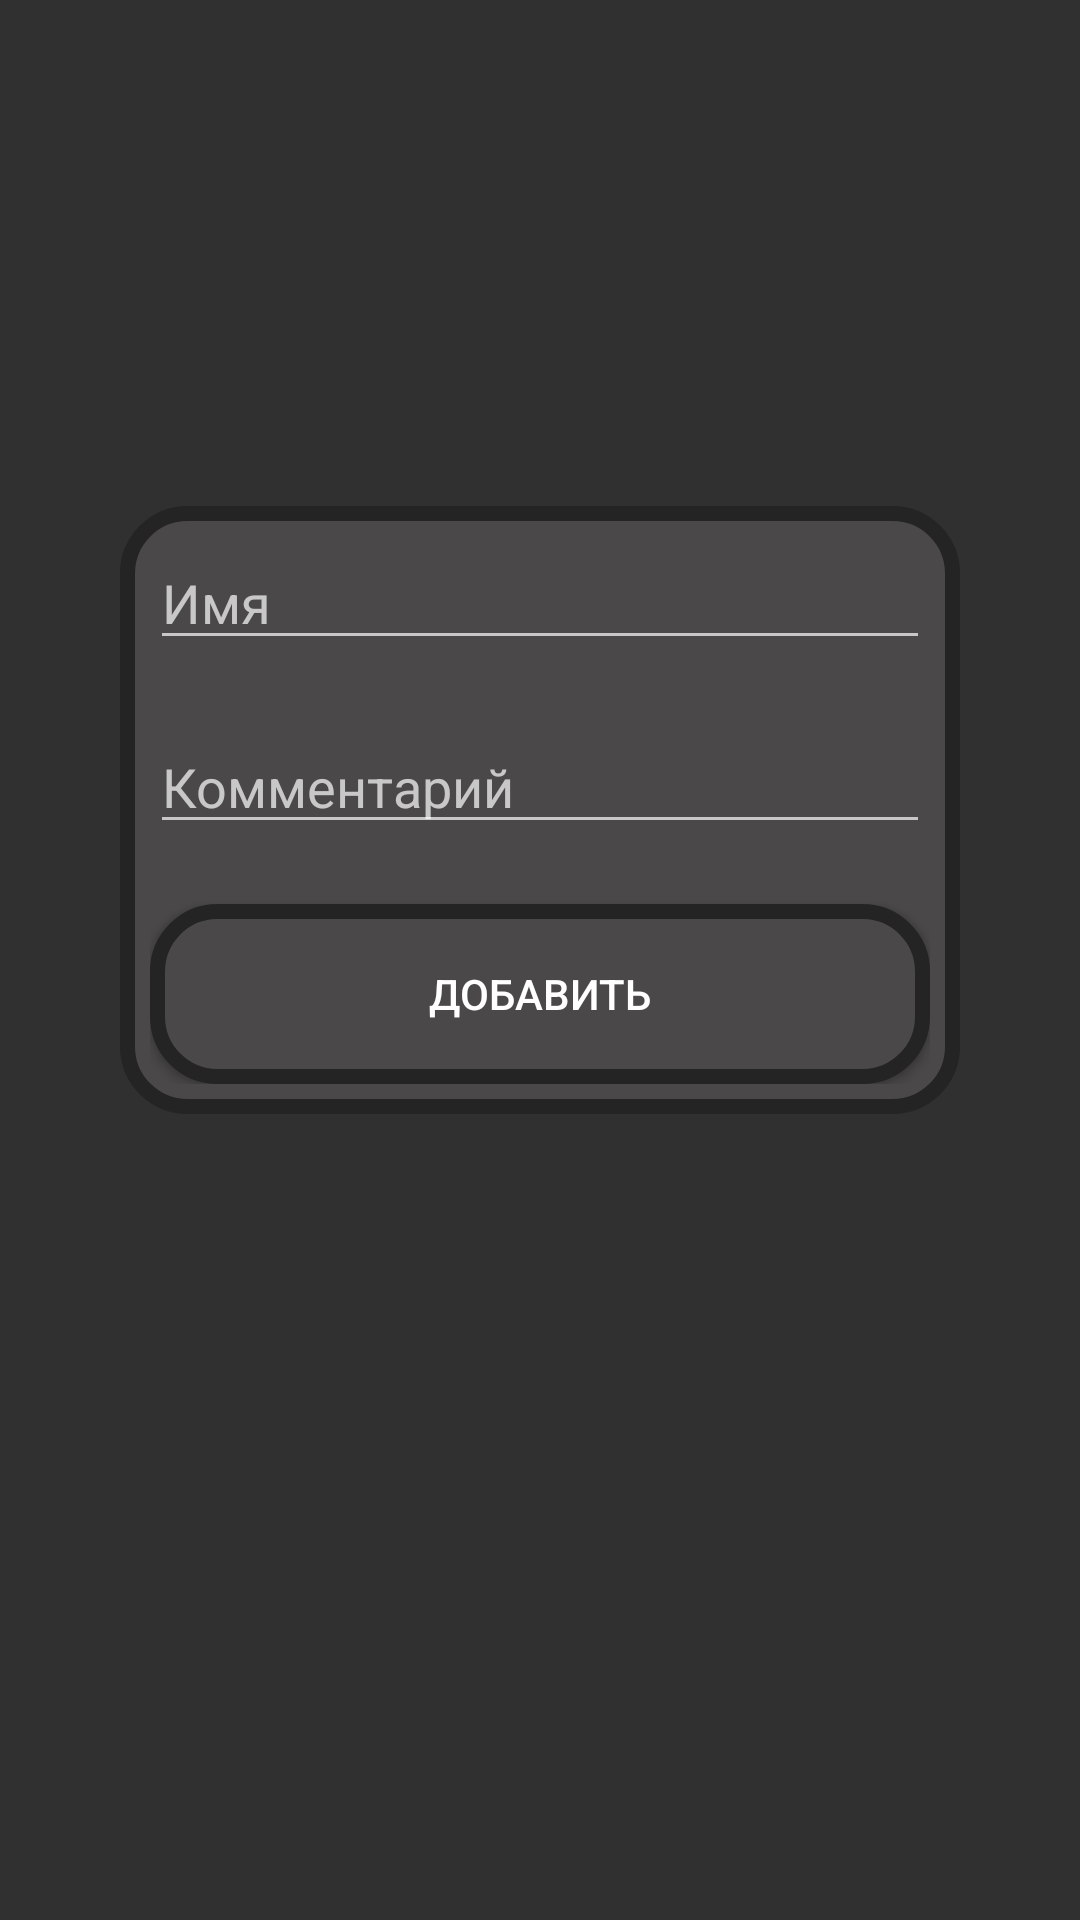

Produce the Android XML layout that renders to this screen, including the resource entries it uses.
<!-- AndroidManifest.xml: application theme DarkTheme -->
<!-- res/layout/add_elem_dialog.xml -->
<?xml version="1.0" encoding="utf-8"?>
<FrameLayout xmlns:android="http://schemas.android.com/apk/res/android"
    xmlns:app="http://schemas.android.com/apk/res-auto"
    android:id="@+id/back_frame"
    android:layout_width="match_parent"
    android:layout_height="match_parent"
    android:background="@null"
    android:paddingStart="20dp"
    android:paddingEnd="20dp"
    android:paddingTop="100dp"
    android:paddingBottom="100dp">
    <ScrollView
        android:id="@+id/layout"
        android:layout_width="match_parent"
        android:layout_height="wrap_content"
        android:layout_gravity="center"
        >
    <LinearLayout
        android:layout_width="match_parent"
        android:layout_height="wrap_content">


        <LinearLayout
            android:id="@+id/add_view"
            android:layout_width="match_parent"
            android:layout_height="wrap_content"
            android:background="@drawable/back_item"
            android:clickable="true"
            android:orientation="vertical"
            android:padding="10dp"
            android:layout_marginBottom="100dp"
            android:layout_marginStart="20dp"
            android:layout_marginEnd="20dp">


            <com.google.android.material.textfield.TextInputEditText
                android:id="@+id/add_elem_name"
                android:layout_width="match_parent"
                android:layout_height="match_parent"
                android:layout_marginBottom="20dp"
                android:hint="Имя"/>

            <com.google.android.material.textfield.TextInputEditText
                android:id="@+id/add_elem_comment"
                android:layout_width="match_parent"
                android:layout_height="match_parent"
                android:layout_marginBottom="20dp"
                android:hint="Комментарий"/>

            <Button
                android:id="@+id/submit_button"
                android:layout_width="match_parent"
                android:layout_height="60dp"
                android:text="Добавить"
                android:background="@drawable/back_item"/>


        </LinearLayout>
    </LinearLayout>
    </ScrollView>
</FrameLayout>
<!-- resources referenced by this layout -->
<resources>
  <!-- drawable back_item (drawable) -->
  <?xml version="1.0" encoding="utf-8"?>
  <shape xmlns:android="http://schemas.android.com/apk/res/android"
      android:shape="rectangle" >
  
      
      <solid
          android:color="?attr/colorPrimary" >
      </solid>
  
      
      <stroke
          android:width="5dp"
          android:color="?attr/colorBorder" >
      </stroke>
  
      
      <corners
          android:radius="20dp"
          >
      </corners>
  
  </shape>
  <style name="DarkTheme" parent="Theme.AppCompat">
          <item name="colorBackground">@color/darkColorBackground</item>
          <item name="colorPrimary">@color/darkColorPrimary</item>
          <item name="colorSecondary">@color/darkColorSecondary</item>
          <item name="colorFont">@color/darkColorFont</item>
          <item name="colorBorder">@color/darkColorBorder</item>
      </style>
  <color name="darkColorBackground">#5F5D5D</color>
  <color name="darkColorPrimary">#4A4848</color>
  <color name="darkColorSecondary">#353333</color>
  <color name="darkColorFont">#CAC5C5</color>
  <color name="darkColorBorder">#252424</color>
</resources>
